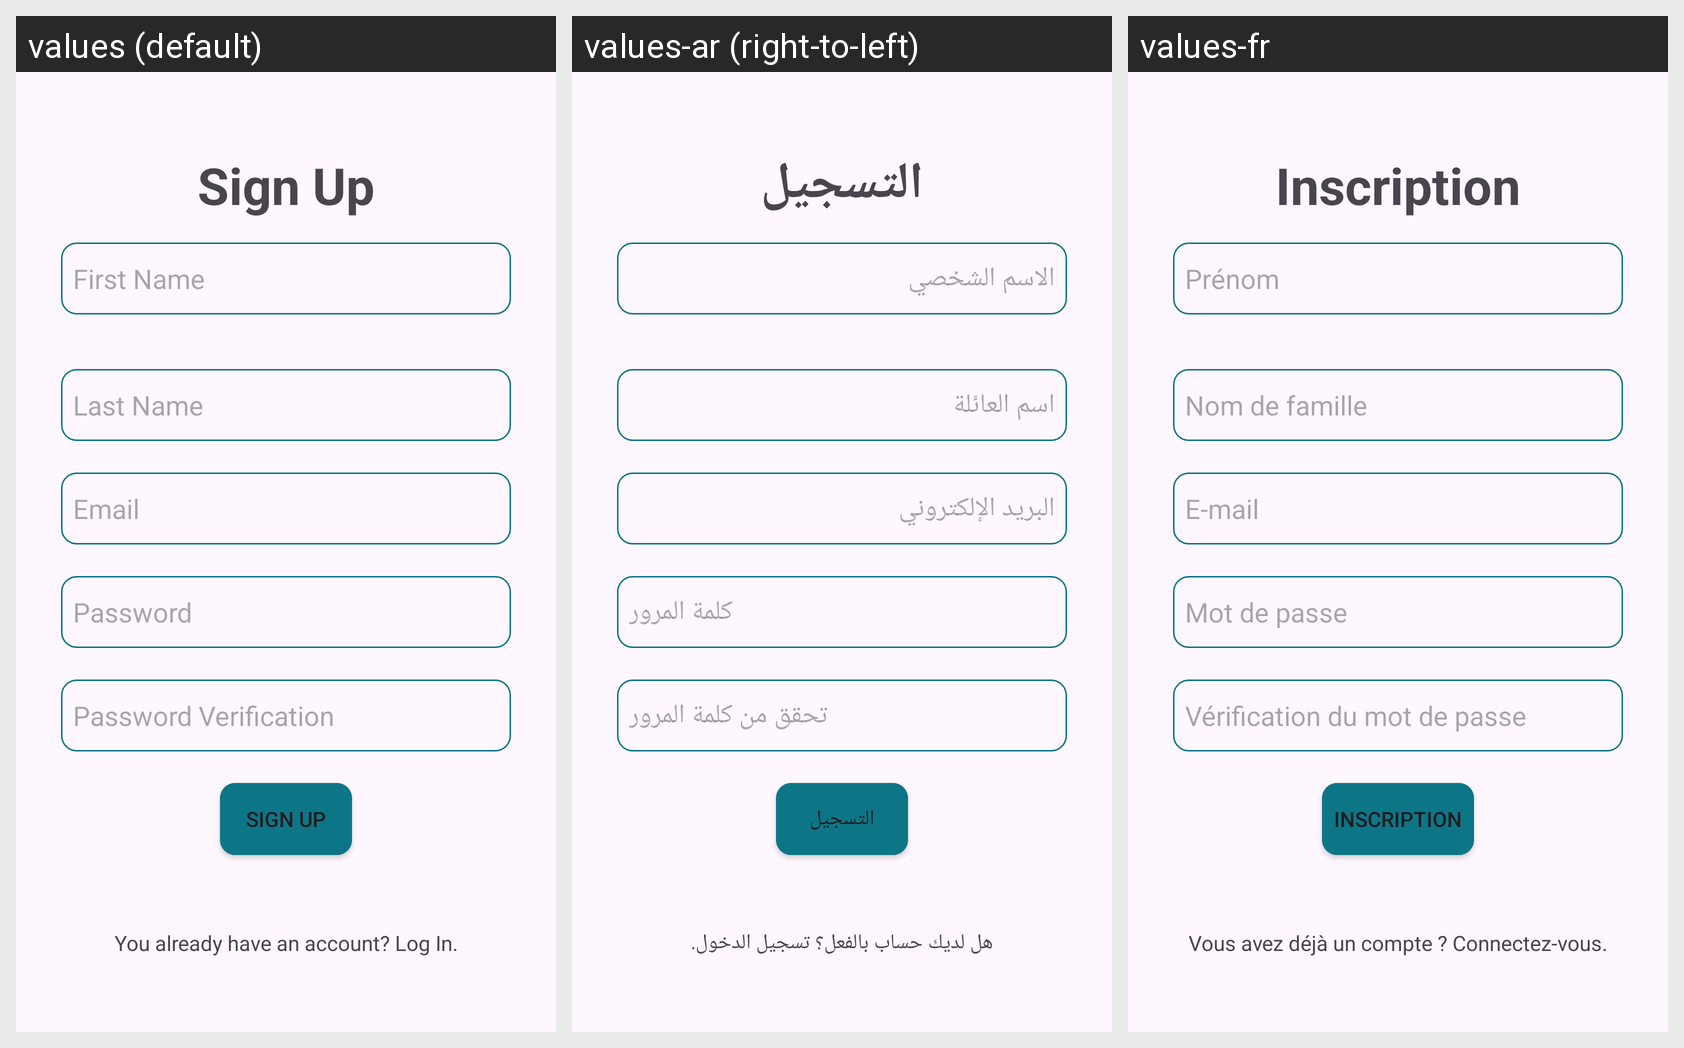

The same Android screen rendered under several of its app's locales, left to right. List the strings drawn on it with the default value and each locale's translation.
Android screen res/layout/activity_signup.xml rendered under 3 locales, left to right: values (default), values-ar (right-to-left), values-fr. Device: Nexus 5 (rendered at 1080×1920; each locale shown at half size, 540×960, under a caption strip naming it); theme Theme.BlanatFront.
Strings drawn on this screen, with the default value and each locale's value (text and hints the layout hard-codes appear in the picture but are not listed):

signup
  values: Sign Up
  values-ar: التسجيل
  values-fr: Inscription

first_name_hint
  values: First Name
  values-ar: الاسم الشخصي
  values-fr: Prénom

last_name_hint
  values: Last Name
  values-ar: اسم العائلة
  values-fr: Nom de famille

email_hint
  values: Email
  values-ar: البريد الإلكتروني
  values-fr: E-mail

password_verification_hint
  values: Password Verification
  values-ar: تحقق من كلمة المرور
  values-fr: Vérification du mot de passe

password_hint
  values: Password
  values-ar: كلمة المرور
  values-fr: Mot de passe

u_have_account_login
  values: You already have an account? Log In.
  values-ar: هل لديك حساب بالفعل؟ تسجيل الدخول.
  values-fr: Vous avez déjà un compte ? Connectez-vous.
